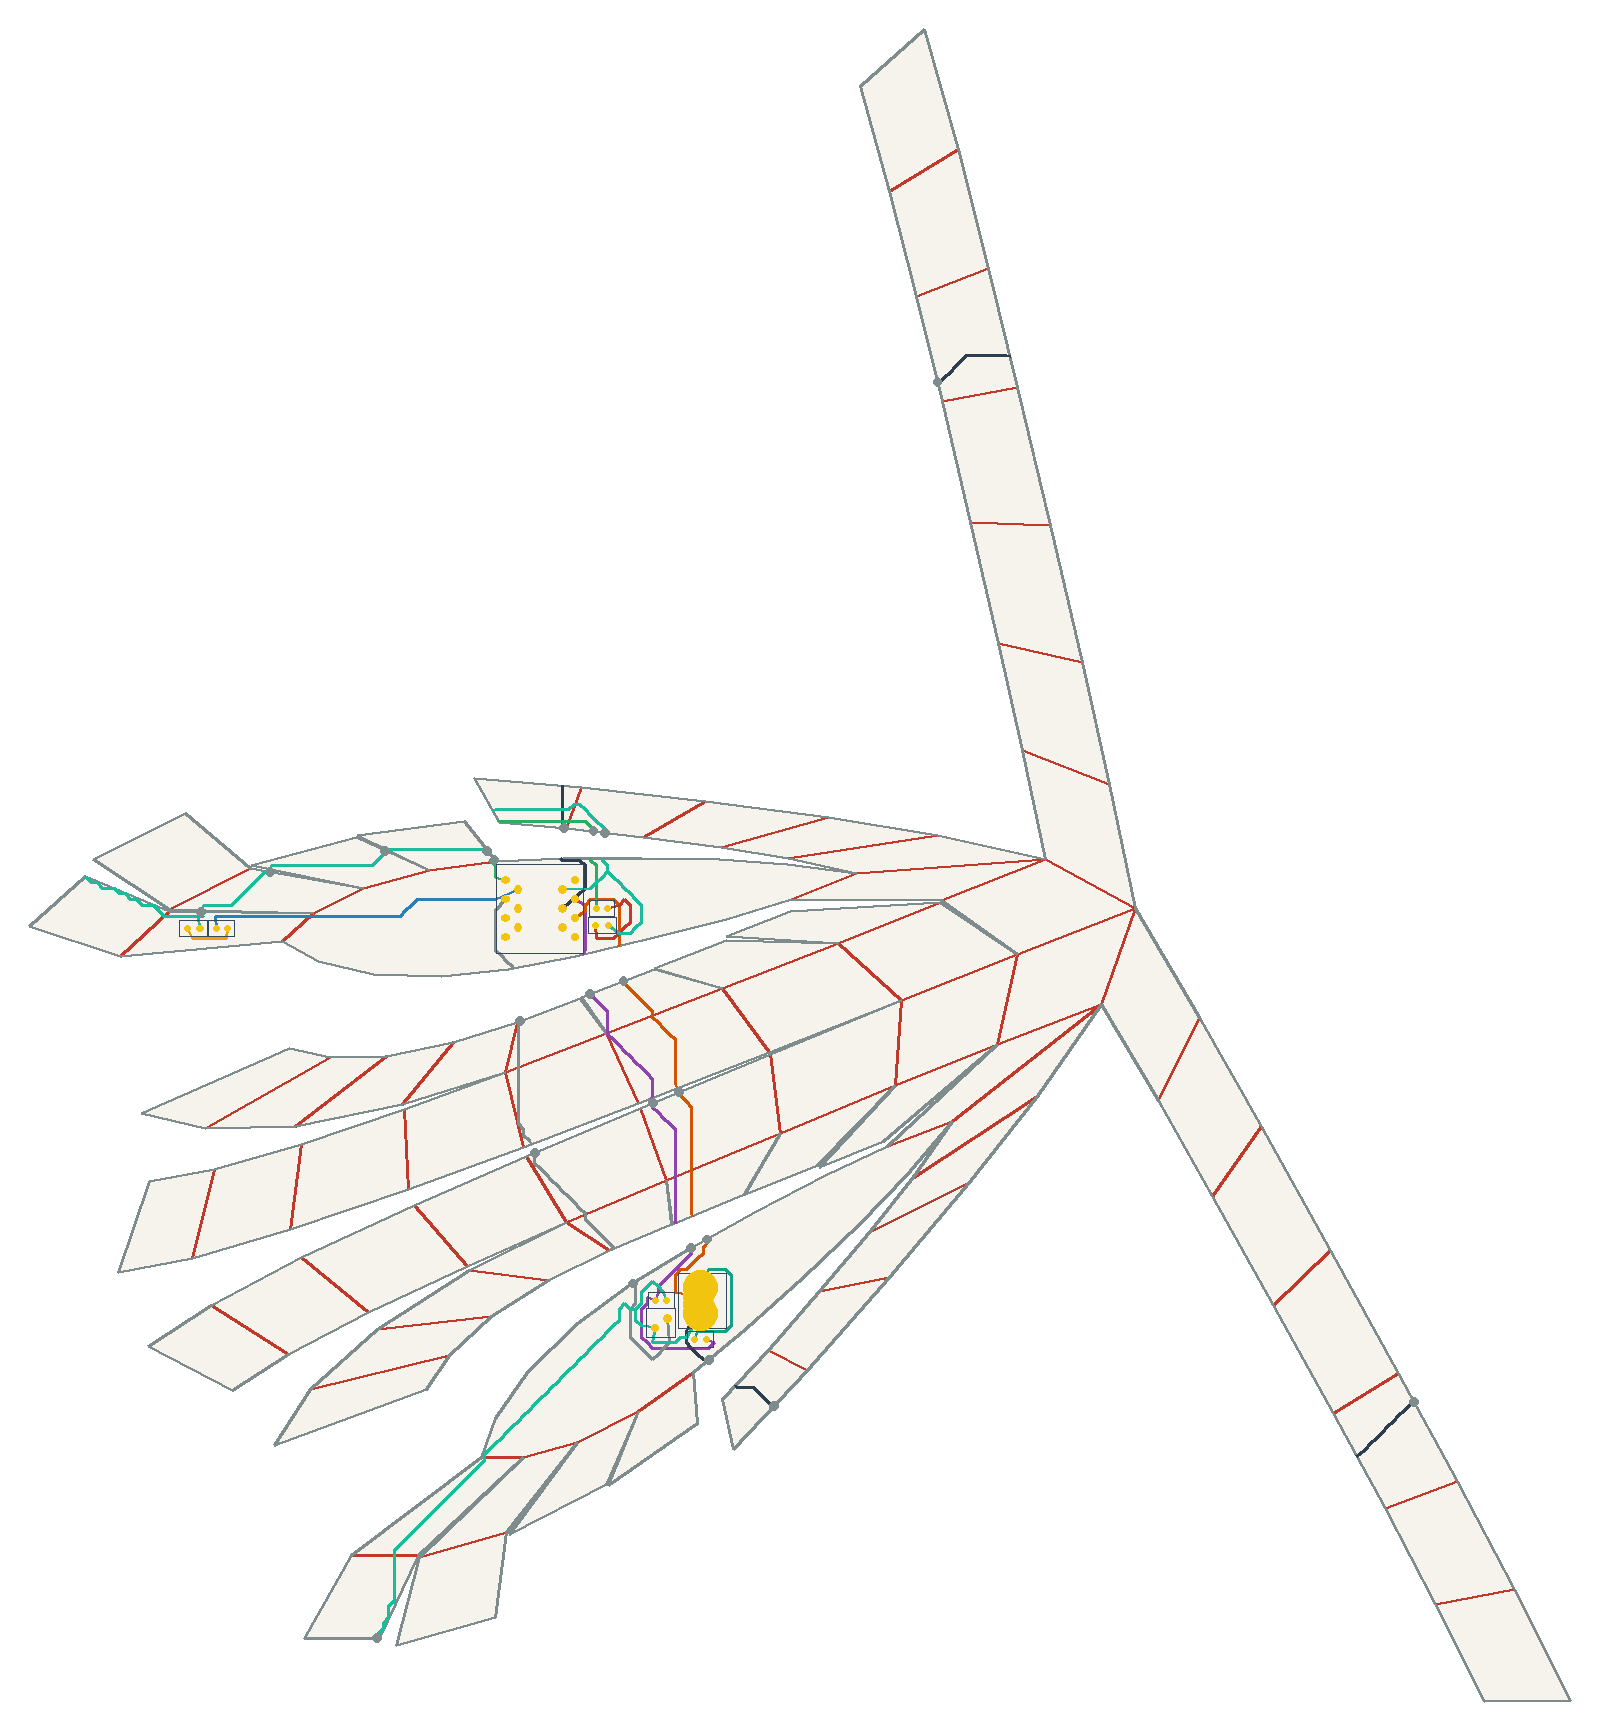

Data behind this chart, as committed beside it:
net, connected, length_mm, segment_count, panel_sequence, fold_sequence, crossing_kind, crossing_fold_id, crossing_theta_deg, crossing_predicted_strain, crossing_x_mm, crossing_y_mm
VBUS, 1, 37.32, 21, 0, , , , , , , 
V5, 1, 140.9, 80, 0 13 31 49 67 73, S15 C28 S51 C62 S84, seam, 15, 43.66, 0.1086, 55.98, 56.03
V5, 1, 140.9, 80, 0 13 31 49 67 73, S15 C28 S51 C62 S84, crease, 28, 37.91, 0.09429, 51.35, 74.93
V5, 1, 140.9, 80, 0 13 31 49 67 73, S15 C28 S51 C62 S84, seam, 51, 16.86, 0.04193, 45.84, 94.8
V5, 1, 140.9, 80, 0 13 31 49 67 73, S15 C28 S51 C62 S84, crease, 62, 37.91, 0.09429, 34.16, 113.7
V5, 1, 140.9, 80, 0 13 31 49 67 73, S15 C28 S51 C62 S84, seam, 84, 43.66, 0.1086, 28.96, 123.9
USB_DM, 1, 120.3, 68, 0 13 31 49 67 73, S15 C28 S51 C62 S84, seam, 15, 43.66, 0.1086, 60.16, 58.36
USB_DM, 1, 120.3, 68, 0 13 31 49 67 73, S15 C28 S51 C62 S84, crease, 28, 37.91, 0.09429, 55.53, 76.66
USB_DM, 1, 120.3, 68, 0 13 31 49 67 73, S15 C28 S51 C62 S84, seam, 51, 16.86, 0.04193, 52.8, 97.69
USB_DM, 1, 120.3, 68, 0 13 31 49 67 73, S15 C28 S51 C62 S84, crease, 62, 37.91, 0.09429, 45.41, 118
USB_DM, 1, 120.3, 68, 0 13 31 49 67 73, S15 C28 S51 C62 S84, seam, 84, 43.66, 0.1086, 37.88, 127.4
USB_DP, 1, 108.5, 55, 0 5 23 41 59 73, S5 S28 S44 S63 S77, seam, 5, 44.08, 0.1096, 60.69, 26.07
USB_DP, 1, 108.5, 55, 0 5 23 41 59 73, S5 S28 S44 S63 S77, seam, 28, 37.61, 0.09355, 78.19, 13.86
USB_DP, 1, 108.5, 55, 0 5 23 41 59 73, S5 S28 S44 S63 S77, seam, 44, 16.62, 0.04133, 249.2, 14.98
USB_DP, 1, 108.5, 55, 0 5 23 41 59 73, S5 S28 S44 S63 S77, seam, 63, 37.61, 0.09355, 121.9, 287.6
USB_DP, 1, 108.5, 55, 0 5 23 41 59 73, S5 S28 S44 S63 S77, seam, 77, 44.08, 0.1096, 21.99, 168.3
DRV1, 1, 50.11, 30, 73 58 73 58 59 60 73, C71 S64 C54 S78, crease, 71, 41.94, 0.1043, 3.12, 159.2
DRV1, 1, 50.11, 30, 73 58 73 58 59 60 73, C71 S64 C54 S78, seam, 64, 3.968, 0.009868, 3.394, 159.9
DRV1, 1, 50.11, 30, 73 58 73 58 59 60 73, C71 S64 C54 S78, crease, 54, 1.671, 0.004155, 23.61, 170.6
DRV1, 1, 50.11, 30, 73 58 73 58 59 60 73, C71 S64 C54 S78, seam, 78, 43.66, 0.1086, 29.87, 167.5
LEDA1, 1, 26.34, 13, 73, , , , , , , 
DRV2, 1, 86.68, 52, 73 55 73 55, C68, crease, 68, 17.6, 0.04377, -45.7, 145
LEDA2, 1, 14.88, 8, 55, , , , , , , 
IO1, 1, 127.3, 68, 73 68 73 68 50 68 50 32 50 32 14 32 14 0…, S85 C63 S52 C30 S17, seam, 85, 44.08, 0.1096, 10.31, 116.7
IO1, 1, 127.3, 68, 73 68 73 68 50 68 50 32 50 32 14 32 14 0…, S85 C63 S52 C30 S17, crease, 63, 37.61, 0.09355, 9.977, 104.4
IO1, 1, 127.3, 68, 73 68 73 68 50 68 50 32 50 32 14 32 14 0…, S85 C63 S52 C30 S17, seam, 52, 16.62, 0.04133, 14.22, 81.48
IO1, 1, 127.3, 68, 73 68 73 68 50 68 50 32 50 32 14 32 14 0…, S85 C63 S52 C30 S17, crease, 30, 37.61, 0.09355, 27.51, 64.88
IO1, 1, 127.3, 68, 73 68 73 68 50 68 50 32 50 32 14 32 14 0…, S85 C63 S52 C30 S17, seam, 17, 44.08, 0.1096, 40.49, 46.59
GND, 1, 372.3, 197, 0 1 19 37 55 56 57 58 59 60 73, C0 C14 S36 C52 S58 S60 S62 S64 C54 S78, crease, 0, 17.6, 0.04377, 0.792, 0.0
GND, 1, 372.3, 197, 0 1 19 37 55 56 57 58 59 60 73, C0 C14 S36 C52 S58 S60 S62 S64 C54 S78, crease, 14, 48.37, 0.1203, -22.65, -26.04
GND, 1, 372.3, 197, 0 1 19 37 55 56 57 58 59 60 73, C0 C14 S36 C52 S58 S60 S62 S64 C54 S78, seam, 36, 48.05, 0.1195, -28, -48.2
GND, 1, 372.3, 197, 0 1 19 37 55 56 57 58 59 60 73, C0 C14 S36 C52 S58 S60 S62 S64 C54 S78, crease, 52, 48.37, 0.1203, -84.02, 145.4
GND, 1, 372.3, 197, 0 1 19 37 55 56 57 58 59 60 73, C0 C14 S36 C52 S58 S60 S62 S64 C54 S78, seam, 58, 9.842, 0.02448, -74.99, 145.8
GND, 1, 372.3, 197, 0 1 19 37 55 56 57 58 59 60 73, C0 C14 S36 C52 S58 S60 S62 S64 C54 S78, seam, 60, 11.66, 0.029, -56.56, 156.6
GND, 1, 372.3, 197, 0 1 19 37 55 56 57 58 59 60 73, C0 C14 S36 C52 S58 S60 S62 S64 C54 S78, seam, 62, 7.743, 0.01926, -25.85, 162.3
GND, 1, 372.3, 197, 0 1 19 37 55 56 57 58 59 60 73, C0 C14 S36 C52 S58 S60 S62 S64 C54 S78, seam, 64, 3.968, 0.009868, 1.508, 162.3
GND, 1, 372.3, 197, 0 1 19 37 55 56 57 58 59 60 73, C0 C14 S36 C52 S58 S60 S62 S64 C54 S78, crease, 54, 1.671, 0.004155, 25.34, 175.4
GND, 1, 372.3, 197, 0 1 19 37 55 56 57 58 59 60 73, C0 C14 S36 C52 S58 S60 S62 S64 C54 S78, seam, 78, 43.66, 0.1086, 33.05, 167.1
